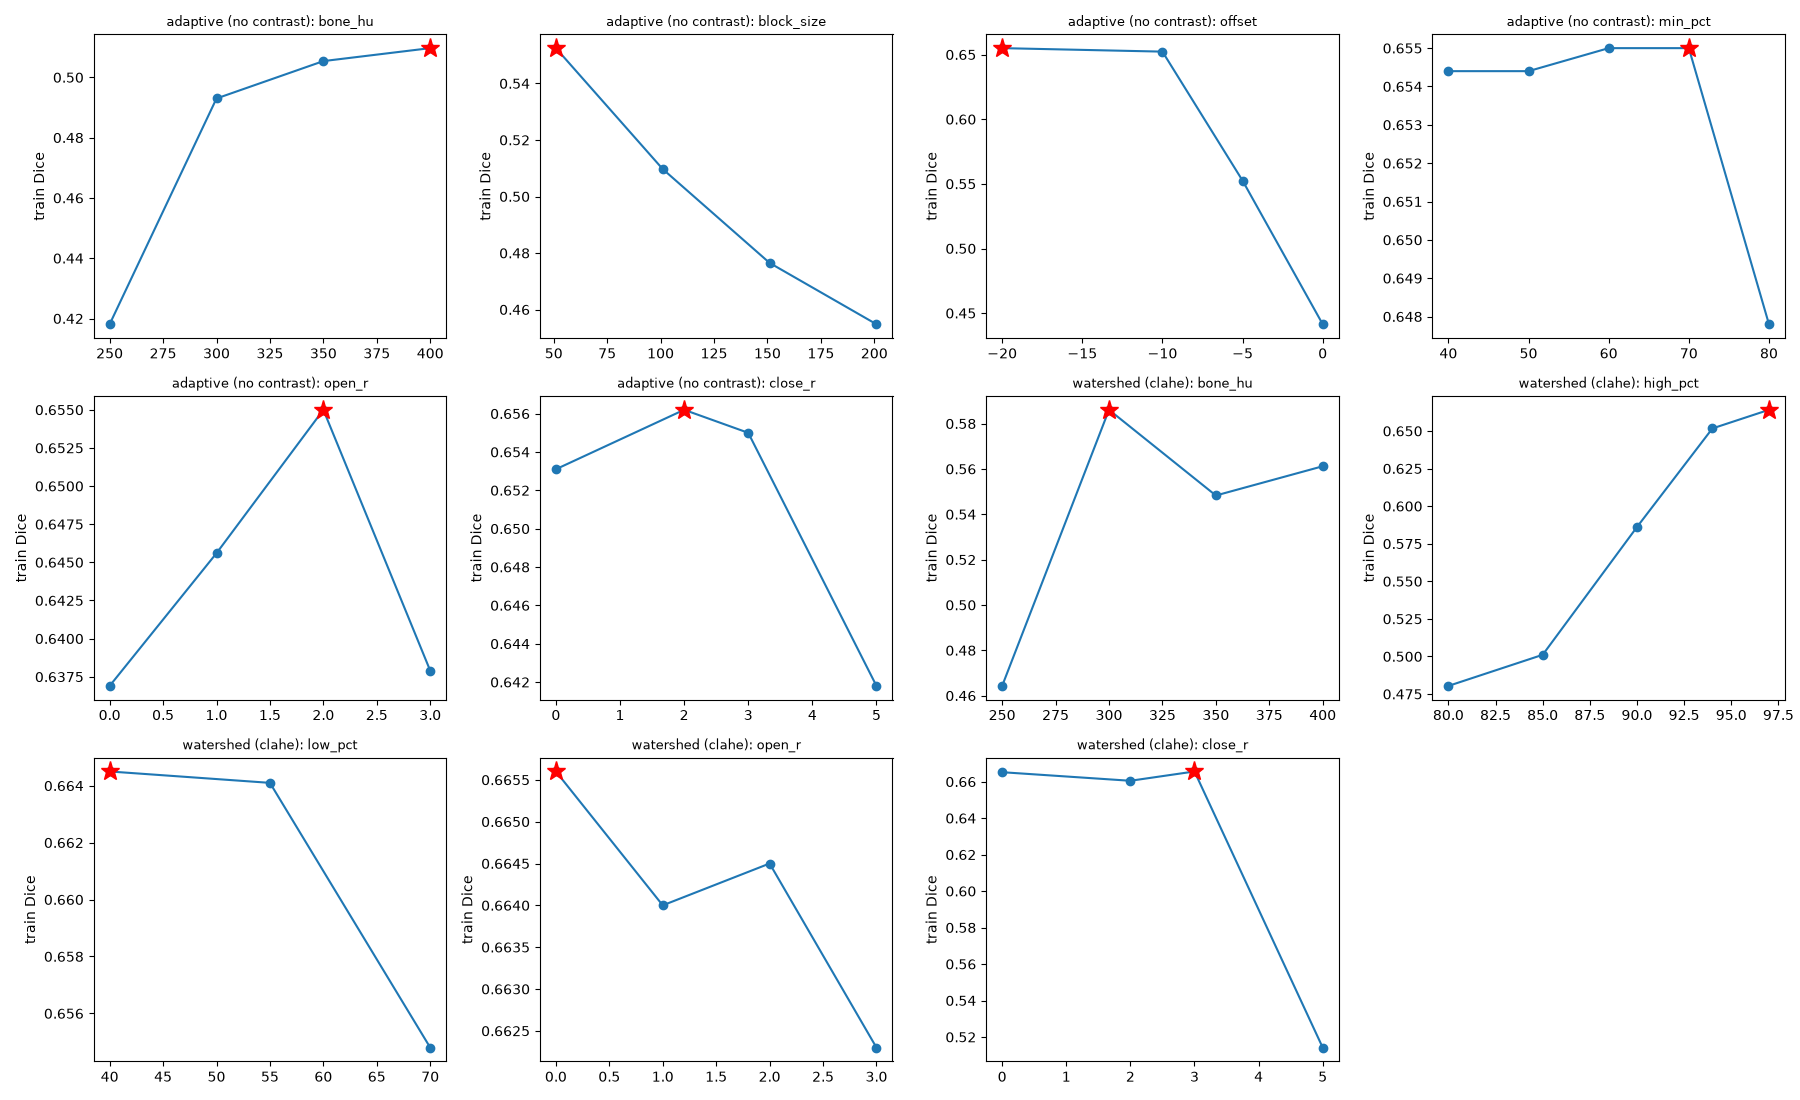

The table this chart was drawn from, first rows:
method, contrast, param, value, train_dice
adaptive, none, bone_hu, 250, 0.4181
adaptive, none, bone_hu, 300, 0.493
adaptive, none, bone_hu, 350, 0.5054
adaptive, none, bone_hu, 400, 0.5097
adaptive, none, block_size, 51, 0.5525
adaptive, none, block_size, 101, 0.5097
adaptive, none, block_size, 151, 0.4765
adaptive, none, block_size, 201, 0.4548
adaptive, none, offset, -20, 0.655
adaptive, none, offset, -10, 0.6523
adaptive, none, offset, -5, 0.5525
adaptive, none, offset, 0, 0.4414
adaptive, none, min_pct, 40, 0.6544
adaptive, none, min_pct, 50, 0.6544
adaptive, none, min_pct, 60, 0.655
adaptive, none, min_pct, 70, 0.655
adaptive, none, min_pct, 80, 0.6478
adaptive, none, open_r, 0, 0.6369
adaptive, none, open_r, 1, 0.6456
adaptive, none, open_r, 2, 0.655
adaptive, none, open_r, 3, 0.6379
adaptive, none, close_r, 0, 0.6531
adaptive, none, close_r, 2, 0.6562
adaptive, none, close_r, 3, 0.655
adaptive, none, close_r, 5, 0.6418
adaptive, clahe, bone_hu, 250, 0.4496
adaptive, clahe, bone_hu, 300, 0.5166
adaptive, clahe, bone_hu, 350, 0.5364
adaptive, clahe, bone_hu, 400, 0.5245
adaptive, clahe, block_size, 51, 0.5112
adaptive, clahe, block_size, 101, 0.5364
adaptive, clahe, block_size, 151, 0.5143
adaptive, clahe, block_size, 201, 0.4872
adaptive, clahe, offset, -20, 0.5206
adaptive, clahe, offset, -10, 0.4854
adaptive, clahe, offset, -5, 0.5364
adaptive, clahe, offset, 0, 0.5153
adaptive, clahe, min_pct, 40, 0.4339
adaptive, clahe, min_pct, 50, 0.455
adaptive, clahe, min_pct, 60, 0.5364
adaptive, clahe, min_pct, 70, 0.5351
adaptive, clahe, min_pct, 80, 0.611
adaptive, clahe, open_r, 0, 0.6203
adaptive, clahe, open_r, 1, 0.6227
adaptive, clahe, open_r, 2, 0.611
adaptive, clahe, open_r, 3, 0.5862
adaptive, clahe, close_r, 0, 0.5776
adaptive, clahe, close_r, 2, 0.5685
adaptive, clahe, close_r, 3, 0.6227
adaptive, clahe, close_r, 5, 0.4894
adaptive, he, bone_hu, 250, 0.4981
adaptive, he, bone_hu, 300, 0.5188
adaptive, he, bone_hu, 350, 0.5077
adaptive, he, bone_hu, 400, 0.5011
adaptive, he, block_size, 51, 0.4804
adaptive, he, block_size, 101, 0.5188
adaptive, he, block_size, 151, 0.5218
adaptive, he, block_size, 201, 0.4043
adaptive, he, offset, -20, 0.4946
adaptive, he, offset, -10, 0.5362
... 120 more rows
